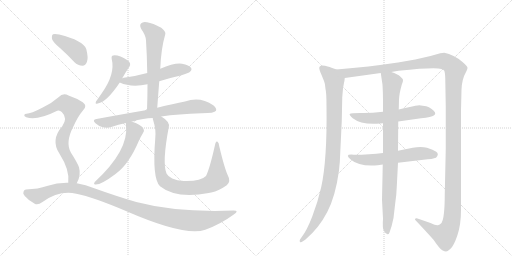
t = 0.00 s
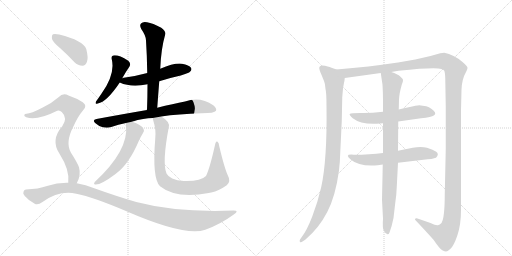
t = 2.44 s
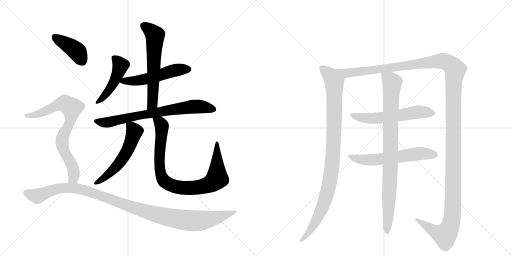
t = 4.88 s
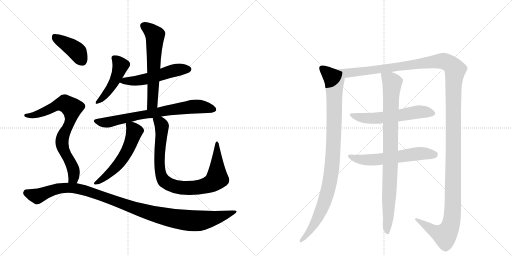
t = 7.33 s
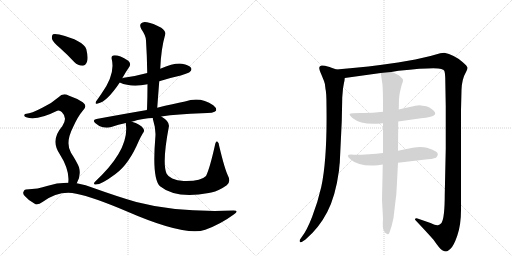
t = 9.77 s
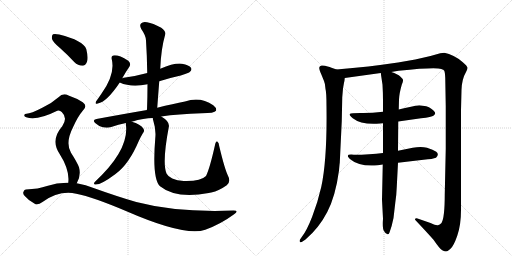
t = 12.21 s

The animated SVG that drew these frames (rendered in a browser with its animation timeline set to each time). Animation: 14 CSS @keyframes rules; one cycle of 12.21 s.

<svg version="1.1" viewBox="0 0 2048 1024" xmlns="http://www.w3.org/2000/svg">
  <g stroke="lightgray" stroke-dasharray="1,1" stroke-width="1" transform="scale(4, 4)">
    <line x1="0" y1="0" x2="256" y2="256"></line>
    <line x1="256" y1="0" x2="0" y2="256"></line>
    <line x1="128" y1="0" x2="128" y2="256"></line>
    <line x1="0" y1="128" x2="256" y2="128"></line>
    <line x1="256" y1="0" x2="512" y2="256"></line>
    <line x1="512" y1="0" x2="256" y2="256"></line>
    <line x1="384" y1="0" x2="384" y2="256"></line>
    <line x1="256" y1="128" x2="512" y2="128"></line>
  </g>
<g transform="scale(1, -1) translate(0, -850)">
   <style type="text/css">
    @keyframes keyframes0 {
      from {
       stroke: black;
       stroke-dashoffset: 469;
       stroke-width: 128;
       }
       60% {
       animation-timing-function: step-end;
       stroke: black;
       stroke-dashoffset: 0;
       stroke-width: 128;
       }
       to {
       stroke: black;
       stroke-width: 1024;
       }
       }
       #make-me-a-hanzi-animation-0 {
         animation: keyframes0 0.631673s both;
         animation-delay: 0.000000s;
         animation-timing-function: linear;
       }
    @keyframes keyframes1 {
      from {
       stroke: black;
       stroke-dashoffset: 531;
       stroke-width: 128;
       }
       63% {
       animation-timing-function: step-end;
       stroke: black;
       stroke-dashoffset: 0;
       stroke-width: 128;
       }
       to {
       stroke: black;
       stroke-width: 1024;
       }
       }
       #make-me-a-hanzi-animation-1 {
         animation: keyframes1 0.682129s both;
         animation-delay: 0.631673s;
         animation-timing-function: linear;
       }
    @keyframes keyframes2 {
      from {
       stroke: black;
       stroke-dashoffset: 611;
       stroke-width: 128;
       }
       67% {
       animation-timing-function: step-end;
       stroke: black;
       stroke-dashoffset: 0;
       stroke-width: 128;
       }
       to {
       stroke: black;
       stroke-width: 1024;
       }
       }
       #make-me-a-hanzi-animation-2 {
         animation: keyframes2 0.747233s both;
         animation-delay: 1.313802s;
         animation-timing-function: linear;
       }
    @keyframes keyframes3 {
      from {
       stroke: black;
       stroke-dashoffset: 735;
       stroke-width: 128;
       }
       71% {
       animation-timing-function: step-end;
       stroke: black;
       stroke-dashoffset: 0;
       stroke-width: 128;
       }
       to {
       stroke: black;
       stroke-width: 1024;
       }
       }
       #make-me-a-hanzi-animation-3 {
         animation: keyframes3 0.848145s both;
         animation-delay: 2.061035s;
         animation-timing-function: linear;
       }
    @keyframes keyframes4 {
      from {
       stroke: black;
       stroke-dashoffset: 562;
       stroke-width: 128;
       }
       65% {
       animation-timing-function: step-end;
       stroke: black;
       stroke-dashoffset: 0;
       stroke-width: 128;
       }
       to {
       stroke: black;
       stroke-width: 1024;
       }
       }
       #make-me-a-hanzi-animation-4 {
         animation: keyframes4 0.707357s both;
         animation-delay: 2.909180s;
         animation-timing-function: linear;
       }
    @keyframes keyframes5 {
      from {
       stroke: black;
       stroke-dashoffset: 890;
       stroke-width: 128;
       }
       74% {
       animation-timing-function: step-end;
       stroke: black;
       stroke-dashoffset: 0;
       stroke-width: 128;
       }
       to {
       stroke: black;
       stroke-width: 1024;
       }
       }
       #make-me-a-hanzi-animation-5 {
         animation: keyframes5 0.974284s both;
         animation-delay: 3.616536s;
         animation-timing-function: linear;
       }
    @keyframes keyframes6 {
      from {
       stroke: black;
       stroke-dashoffset: 405;
       stroke-width: 128;
       }
       57% {
       animation-timing-function: step-end;
       stroke: black;
       stroke-dashoffset: 0;
       stroke-width: 128;
       }
       to {
       stroke: black;
       stroke-width: 1024;
       }
       }
       #make-me-a-hanzi-animation-6 {
         animation: keyframes6 0.579590s both;
         animation-delay: 4.590820s;
         animation-timing-function: linear;
       }
    @keyframes keyframes7 {
      from {
       stroke: black;
       stroke-dashoffset: 769;
       stroke-width: 128;
       }
       71% {
       animation-timing-function: step-end;
       stroke: black;
       stroke-dashoffset: 0;
       stroke-width: 128;
       }
       to {
       stroke: black;
       stroke-width: 1024;
       }
       }
       #make-me-a-hanzi-animation-7 {
         animation: keyframes7 0.875814s both;
         animation-delay: 5.170410s;
         animation-timing-function: linear;
       }
    @keyframes keyframes8 {
      from {
       stroke: black;
       stroke-dashoffset: 1117;
       stroke-width: 128;
       }
       78% {
       animation-timing-function: step-end;
       stroke: black;
       stroke-dashoffset: 0;
       stroke-width: 128;
       }
       to {
       stroke: black;
       stroke-width: 1024;
       }
       }
       #make-me-a-hanzi-animation-8 {
         animation: keyframes8 1.159017s both;
         animation-delay: 6.046224s;
         animation-timing-function: linear;
       }
    @keyframes keyframes9 {
      from {
       stroke: black;
       stroke-dashoffset: 993;
       stroke-width: 128;
       }
       76% {
       animation-timing-function: step-end;
       stroke: black;
       stroke-dashoffset: 0;
       stroke-width: 128;
       }
       to {
       stroke: black;
       stroke-width: 1024;
       }
       }
       #make-me-a-hanzi-animation-9 {
         animation: keyframes9 1.058105s both;
         animation-delay: 7.205241s;
         animation-timing-function: linear;
       }
    @keyframes keyframes10 {
      from {
       stroke: black;
       stroke-dashoffset: 1539;
       stroke-width: 128;
       }
       83% {
       animation-timing-function: step-end;
       stroke: black;
       stroke-dashoffset: 0;
       stroke-width: 128;
       }
       to {
       stroke: black;
       stroke-width: 1024;
       }
       }
       #make-me-a-hanzi-animation-10 {
         animation: keyframes10 1.502441s both;
         animation-delay: 8.263346s;
         animation-timing-function: linear;
       }
    @keyframes keyframes11 {
      from {
       stroke: black;
       stroke-dashoffset: 583;
       stroke-width: 128;
       }
       65% {
       animation-timing-function: step-end;
       stroke: black;
       stroke-dashoffset: 0;
       stroke-width: 128;
       }
       to {
       stroke: black;
       stroke-width: 1024;
       }
       }
       #make-me-a-hanzi-animation-11 {
         animation: keyframes11 0.724447s both;
         animation-delay: 9.765788s;
         animation-timing-function: linear;
       }
    @keyframes keyframes12 {
      from {
       stroke: black;
       stroke-dashoffset: 593;
       stroke-width: 128;
       }
       66% {
       animation-timing-function: step-end;
       stroke: black;
       stroke-dashoffset: 0;
       stroke-width: 128;
       }
       to {
       stroke: black;
       stroke-width: 1024;
       }
       }
       #make-me-a-hanzi-animation-12 {
         animation: keyframes12 0.732585s both;
         animation-delay: 10.490234s;
         animation-timing-function: linear;
       }
    @keyframes keyframes13 {
      from {
       stroke: black;
       stroke-dashoffset: 904;
       stroke-width: 128;
       }
       75% {
       animation-timing-function: step-end;
       stroke: black;
       stroke-dashoffset: 0;
       stroke-width: 128;
       }
       to {
       stroke: black;
       stroke-width: 1024;
       }
       }
       #make-me-a-hanzi-animation-13 {
         animation: keyframes13 0.985677s both;
         animation-delay: 11.222819s;
         animation-timing-function: linear;
       }
</style>
<path d="M 489 537 Q 504 564 518 584 Q 525 596 513 607 Q 473 632 453 628 Q 444 627 447 613 Q 462 553 405 474 Q 392 455 384 444 Q 378 431 391 436 Q 427 442 479 520 L 489 537 Z" fill="lightgray"></path> 
<path d="M 637 525 Q 677 538 723 548 Q 756 558 760 563 Q 769 570 764 579 Q 757 589 728 595 Q 697 599 641 575 L 589 558 Q 546 546 495 539 Q 491 539 489 537 C 460 529 458 529 479 520 Q 525 499 590 513 L 637 525 Z" fill="lightgray"></path> 
<path d="M 629 419 Q 633 474 637 525 L 641 575 Q 644 654 661 713 Q 665 723 645 739 Q 611 758 588 761 Q 572 765 564 756 Q 557 749 565 734 Q 584 707 584 688 Q 588 627 589 558 L 590 513 Q 590 464 588 410 C 587 380 627 389 629 419 Z" fill="lightgray"></path> 
<path d="M 645 384 Q 712 394 807 397 Q 858 397 864 407 Q 868 417 853 429 Q 801 465 740 444 Q 694 435 629 419 L 588 410 Q 494 394 386 374 Q 367 371 382 357 Q 395 345 411 341 Q 430 337 445 342 Q 473 352 504 358 L 527 363 Q 576 378 611 378 L 645 384 Z" fill="lightgray"></path> 
<path d="M 504 358 Q 503 355 504 349 Q 516 249 379 122 Q 373 115 379 112 Q 401 108 462 154 Q 516 193 556 288 Q 563 303 572 318 Q 579 325 574 335 Q 562 354 527 363 C 504 370 504 370 504 358 Z" fill="lightgray"></path> 
<path d="M 911 149 Q 898 177 877 265 Q 876 280 869 284 Q 863 287 860 270 Q 839 176 824 146 Q 803 124 735 126 Q 708 127 689 136 Q 671 145 666 156 Q 648 199 675 341 Q 681 363 645 384 C 620 401 604 407 611 378 Q 611 374 613 368 Q 625 331 621 296 Q 608 136 640 105 Q 703 54 835 78 Q 839 79 845 80 Q 876 87 907 109 Q 925 124 911 149 Z" fill="lightgray"></path> 
<path d="M 241 657 Q 269 632 297 602 Q 312 587 330 587 Q 342 588 348 603 Q 354 619 345 654 Q 333 688 237 712 Q 219 716 212 713 Q 206 709 208 694 Q 212 681 241 657 Z" fill="lightgray"></path> 
<path d="M 307 117 Q 325 148 316 181 Q 309 200 284 239 Q 260 279 293 343 Q 312 385 331 407 Q 352 426 331 441 Q 309 456 274 468 Q 252 480 234 461 Q 207 437 171 420 Q 123 395 106 395 Q 99 395 97 390 Q 96 384 105 381 Q 147 366 229 407 Q 238 411 247 402 Q 272 378 249 345 Q 201 290 238 235 Q 280 169 273 119 C 271 89 294 90 307 117 Z" fill="lightgray"></path> 
<path d="M 273 119 Q 230 120 188 106 Q 154 94 104 92 Q 97 92 94 83 Q 90 76 99 66 Q 115 47 139 35 Q 151 28 170 42 Q 237 90 305 75 Q 372 62 506 5 Q 740 -97 821 -69 Q 882 -47 935 -8 Q 959 8 934 8 Q 709 -1 545 42 Q 469 64 377 97 Q 343 112 307 117 L 273 119 Z" fill="lightgray"></path> 
<path d="M 1346 572 L 1326 579 Q 1324 581 1300 587 Q 1277 592 1277 578 Q 1277 571 1285 553 L 1296 526 Q 1301 515 1302 494 Q 1306 480 1306 425 Q 1309 212 1285 102 Q 1271 41 1249 -16 Q 1227 -73 1207 -98 L 1200 -108 Q 1197 -114 1200 -118 Q 1203 -122 1213 -114 L 1222 -108 Q 1276 -62 1309 2 Q 1342 65 1356 168 Q 1358 194 1359 198 L 1367 365 L 1369 461 L 1372 496 L 1376 519 Q 1378 525 1379 538 C 1382 559 1374 562 1346 572 Z" fill="lightgray"></path> 
<path d="M 1565 562 L 1594 567 Q 1741 582 1765 574 Q 1775 571 1777 567 Q 1780 562 1781 538 L 1783 424 L 1783 255 L 1779 72 Q 1779 -21 1766 -42 Q 1758 -50 1754 -50 Q 1747 -54 1722 -42 L 1670 -24 Q 1669 -23 1665 -23 Q 1662 -24 1660 -26 Q 1659 -28 1663 -32 Q 1714 -86 1734 -109 Q 1760 -147 1769 -151 Q 1779 -156 1784 -156 Q 1789 -156 1801 -146 Q 1814 -136 1829 -93 Q 1844 -50 1844 10 L 1844 410 L 1846 490 Q 1847 533 1865 564 Q 1869 571 1870 578 Q 1871 584 1850 602 Q 1815 632 1777 639 L 1761 637 L 1722 626 L 1661 612 L 1592 600 Q 1478 583 1346 572 C 1316 569 1349 534 1379 538 L 1523 558 L 1565 562 Z" fill="lightgray"></path> 
<path d="M 1532 403 Q 1482 397 1442 398 Q 1403 398 1399 394 Q 1396 390 1411 377 Q 1445 350 1520 356 L 1532 357 L 1593 364 L 1684 377 Q 1727 381 1735 388 Q 1744 394 1739 402 Q 1728 417 1705 425 L 1677 429 Q 1672 429 1661 427 Q 1651 425 1595 412 L 1532 403 Z" fill="lightgray"></path> 
<path d="M 1532 238 Q 1480 231 1415 231 Q 1374 235 1404 211 Q 1436 183 1511 189 L 1531 192 L 1592 199 L 1694 211 Q 1732 214 1744 219 Q 1758 233 1745 243 Q 1733 252 1708 259 Q 1684 265 1651 259 L 1592 247 L 1532 238 Z" fill="lightgray"></path> 
<path d="M 1595 412 L 1596 452 Q 1597 476 1607 511 Q 1613 525 1612 530 Q 1612 534 1601 544 Q 1591 554 1565 562 C 1537 573 1520 579 1523 558 L 1530 511 Q 1532 479 1532 446 L 1532 403 L 1532 357 L 1532 238 L 1531 192 L 1528 51 L 1532 -25 Q 1529 -65 1536 -74 Q 1543 -87 1550 -87 Q 1554 -89 1558 -80 Q 1568 -53 1574 -22 L 1581 38 Q 1586 71 1587 102 L 1592 199 L 1592 247 L 1593 364 L 1595 412 Z" fill="lightgray"></path> 
      <clipPath id="make-me-a-hanzi-clip-0">
      <path d="M 489 537 Q 504 564 518 584 Q 525 596 513 607 Q 473 632 453 628 Q 444 627 447 613 Q 462 553 405 474 Q 392 455 384 444 Q 378 431 391 436 Q 427 442 479 520 L 489 537 Z" fill="lightgray"></path>
      </clipPath>
      <path clip-path="url(#make-me-a-hanzi-clip-0)" d="M 455 618 L 482 588 L 472 555 L 426 476 L 392 444 " fill="none" id="make-me-a-hanzi-animation-0" stroke-dasharray="341 682" stroke-linecap="round"></path>

      <clipPath id="make-me-a-hanzi-clip-1">
      <path d="M 637 525 Q 677 538 723 548 Q 756 558 760 563 Q 769 570 764 579 Q 757 589 728 595 Q 697 599 641 575 L 589 558 Q 546 546 495 539 Q 491 539 489 537 C 460 529 458 529 479 520 Q 525 499 590 513 L 637 525 Z" fill="lightgray"></path>
      </clipPath>
      <path clip-path="url(#make-me-a-hanzi-clip-1)" d="M 487 521 L 496 527 L 531 525 L 577 532 L 702 569 L 754 573 " fill="none" id="make-me-a-hanzi-animation-1" stroke-dasharray="403 806" stroke-linecap="round"></path>

      <clipPath id="make-me-a-hanzi-clip-2">
      <path d="M 629 419 Q 633 474 637 525 L 641 575 Q 644 654 661 713 Q 665 723 645 739 Q 611 758 588 761 Q 572 765 564 756 Q 557 749 565 734 Q 584 707 584 688 Q 588 627 589 558 L 590 513 Q 590 464 588 410 C 587 380 627 389 629 419 Z" fill="lightgray"></path>
      </clipPath>
      <path clip-path="url(#make-me-a-hanzi-clip-2)" d="M 576 747 L 620 709 L 610 444 L 594 417 " fill="none" id="make-me-a-hanzi-animation-2" stroke-dasharray="483 966" stroke-linecap="round"></path>

      <clipPath id="make-me-a-hanzi-clip-3">
      <path d="M 645 384 Q 712 394 807 397 Q 858 397 864 407 Q 868 417 853 429 Q 801 465 740 444 Q 694 435 629 419 L 588 410 Q 494 394 386 374 Q 367 371 382 357 Q 395 345 411 341 Q 430 337 445 342 Q 473 352 504 358 L 527 363 Q 576 378 611 378 L 645 384 Z" fill="lightgray"></path>
      </clipPath>
      <path clip-path="url(#make-me-a-hanzi-clip-3)" d="M 384 366 L 435 361 L 569 391 L 755 422 L 812 422 L 856 412 " fill="none" id="make-me-a-hanzi-animation-3" stroke-dasharray="607 1214" stroke-linecap="round"></path>

      <clipPath id="make-me-a-hanzi-clip-4">
      <path d="M 504 358 Q 503 355 504 349 Q 516 249 379 122 Q 373 115 379 112 Q 401 108 462 154 Q 516 193 556 288 Q 563 303 572 318 Q 579 325 574 335 Q 562 354 527 363 C 504 370 504 370 504 358 Z" fill="lightgray"></path>
      </clipPath>
      <path clip-path="url(#make-me-a-hanzi-clip-4)" d="M 511 354 L 538 324 L 508 245 L 463 181 L 383 117 " fill="none" id="make-me-a-hanzi-animation-4" stroke-dasharray="434 868" stroke-linecap="round"></path>

      <clipPath id="make-me-a-hanzi-clip-5">
      <path d="M 911 149 Q 898 177 877 265 Q 876 280 869 284 Q 863 287 860 270 Q 839 176 824 146 Q 803 124 735 126 Q 708 127 689 136 Q 671 145 666 156 Q 648 199 675 341 Q 681 363 645 384 C 620 401 604 407 611 378 Q 611 374 613 368 Q 625 331 621 296 Q 608 136 640 105 Q 703 54 835 78 Q 839 79 845 80 Q 876 87 907 109 Q 925 124 911 149 Z" fill="lightgray"></path>
      </clipPath>
      <path clip-path="url(#make-me-a-hanzi-clip-5)" d="M 618 374 L 641 359 L 647 347 L 637 214 L 644 151 L 661 122 L 688 108 L 738 98 L 802 102 L 834 111 L 859 127 L 868 136 L 868 278 " fill="none" id="make-me-a-hanzi-animation-5" stroke-dasharray="762 1524" stroke-linecap="round"></path>

      <clipPath id="make-me-a-hanzi-clip-6">
      <path d="M 241 657 Q 269 632 297 602 Q 312 587 330 587 Q 342 588 348 603 Q 354 619 345 654 Q 333 688 237 712 Q 219 716 212 713 Q 206 709 208 694 Q 212 681 241 657 Z" fill="lightgray"></path>
      </clipPath>
      <path clip-path="url(#make-me-a-hanzi-clip-6)" d="M 218 705 L 300 651 L 327 608 " fill="none" id="make-me-a-hanzi-animation-6" stroke-dasharray="277 554" stroke-linecap="round"></path>

      <clipPath id="make-me-a-hanzi-clip-7">
      <path d="M 307 117 Q 325 148 316 181 Q 309 200 284 239 Q 260 279 293 343 Q 312 385 331 407 Q 352 426 331 441 Q 309 456 274 468 Q 252 480 234 461 Q 207 437 171 420 Q 123 395 106 395 Q 99 395 97 390 Q 96 384 105 381 Q 147 366 229 407 Q 238 411 247 402 Q 272 378 249 345 Q 201 290 238 235 Q 280 169 273 119 C 271 89 294 90 307 117 Z" fill="lightgray"></path>
      </clipPath>
      <path clip-path="url(#make-me-a-hanzi-clip-7)" d="M 104 388 L 161 396 L 246 435 L 261 435 L 287 418 L 284 377 L 254 310 L 248 277 L 294 170 L 294 139 L 279 125 " fill="none" id="make-me-a-hanzi-animation-7" stroke-dasharray="641 1282" stroke-linecap="round"></path>

      <clipPath id="make-me-a-hanzi-clip-8">
      <path d="M 273 119 Q 230 120 188 106 Q 154 94 104 92 Q 97 92 94 83 Q 90 76 99 66 Q 115 47 139 35 Q 151 28 170 42 Q 237 90 305 75 Q 372 62 506 5 Q 740 -97 821 -69 Q 882 -47 935 -8 Q 959 8 934 8 Q 709 -1 545 42 Q 469 64 377 97 Q 343 112 307 117 L 273 119 Z" fill="lightgray"></path>
      </clipPath>
      <path clip-path="url(#make-me-a-hanzi-clip-8)" d="M 108 78 L 149 65 L 240 97 L 314 94 L 610 -5 L 749 -32 L 828 -29 L 939 0 " fill="none" id="make-me-a-hanzi-animation-8" stroke-dasharray="989 1978" stroke-linecap="round"></path>

      <clipPath id="make-me-a-hanzi-clip-9">
      <path d="M 1346 572 L 1326 579 Q 1324 581 1300 587 Q 1277 592 1277 578 Q 1277 571 1285 553 L 1296 526 Q 1301 515 1302 494 Q 1306 480 1306 425 Q 1309 212 1285 102 Q 1271 41 1249 -16 Q 1227 -73 1207 -98 L 1200 -108 Q 1197 -114 1200 -118 Q 1203 -122 1213 -114 L 1222 -108 Q 1276 -62 1309 2 Q 1342 65 1356 168 Q 1358 194 1359 198 L 1367 365 L 1369 461 L 1372 496 L 1376 519 Q 1378 525 1379 538 C 1382 559 1374 562 1346 572 Z" fill="lightgray"></path>
      </clipPath>
      <path clip-path="url(#make-me-a-hanzi-clip-9)" d="M 1291 576 L 1328 541 L 1337 525 L 1336 328 L 1326 163 L 1314 97 L 1284 6 L 1241 -72 L 1206 -113 " fill="none" id="make-me-a-hanzi-animation-9" stroke-dasharray="865 1730" stroke-linecap="round"></path>

      <clipPath id="make-me-a-hanzi-clip-10">
      <path d="M 1565 562 L 1594 567 Q 1741 582 1765 574 Q 1775 571 1777 567 Q 1780 562 1781 538 L 1783 424 L 1783 255 L 1779 72 Q 1779 -21 1766 -42 Q 1758 -50 1754 -50 Q 1747 -54 1722 -42 L 1670 -24 Q 1669 -23 1665 -23 Q 1662 -24 1660 -26 Q 1659 -28 1663 -32 Q 1714 -86 1734 -109 Q 1760 -147 1769 -151 Q 1779 -156 1784 -156 Q 1789 -156 1801 -146 Q 1814 -136 1829 -93 Q 1844 -50 1844 10 L 1844 410 L 1846 490 Q 1847 533 1865 564 Q 1869 571 1870 578 Q 1871 584 1850 602 Q 1815 632 1777 639 L 1761 637 L 1722 626 L 1661 612 L 1592 600 Q 1478 583 1346 572 C 1316 569 1349 534 1379 538 L 1523 558 L 1565 562 Z" fill="lightgray"></path>
      </clipPath>
      <path clip-path="url(#make-me-a-hanzi-clip-10)" d="M 1355 569 L 1398 558 L 1763 606 L 1794 598 L 1820 571 L 1814 489 L 1812 48 L 1805 -42 L 1798 -64 L 1778 -91 L 1733 -73 L 1664 -28 " fill="none" id="make-me-a-hanzi-animation-10" stroke-dasharray="1411 2822" stroke-linecap="round"></path>

      <clipPath id="make-me-a-hanzi-clip-11">
      <path d="M 1532 403 Q 1482 397 1442 398 Q 1403 398 1399 394 Q 1396 390 1411 377 Q 1445 350 1520 356 L 1532 357 L 1593 364 L 1684 377 Q 1727 381 1735 388 Q 1744 394 1739 402 Q 1728 417 1705 425 L 1677 429 Q 1672 429 1661 427 Q 1651 425 1595 412 L 1532 403 Z" fill="lightgray"></path>
      </clipPath>
      <path clip-path="url(#make-me-a-hanzi-clip-11)" d="M 1403 392 L 1446 379 L 1490 376 L 1680 403 L 1726 398 " fill="none" id="make-me-a-hanzi-animation-11" stroke-dasharray="455 910" stroke-linecap="round"></path>

      <clipPath id="make-me-a-hanzi-clip-12">
      <path d="M 1532 238 Q 1480 231 1415 231 Q 1374 235 1404 211 Q 1436 183 1511 189 L 1531 192 L 1592 199 L 1694 211 Q 1732 214 1744 219 Q 1758 233 1745 243 Q 1733 252 1708 259 Q 1684 265 1651 259 L 1592 247 L 1532 238 Z" fill="lightgray"></path>
      </clipPath>
      <path clip-path="url(#make-me-a-hanzi-clip-12)" d="M 1404 224 L 1416 217 L 1481 210 L 1663 235 L 1737 231 " fill="none" id="make-me-a-hanzi-animation-12" stroke-dasharray="465 930" stroke-linecap="round"></path>

      <clipPath id="make-me-a-hanzi-clip-13">
      <path d="M 1595 412 L 1596 452 Q 1597 476 1607 511 Q 1613 525 1612 530 Q 1612 534 1601 544 Q 1591 554 1565 562 C 1537 573 1520 579 1523 558 L 1530 511 Q 1532 479 1532 446 L 1532 403 L 1532 357 L 1532 238 L 1531 192 L 1528 51 L 1532 -25 Q 1529 -65 1536 -74 Q 1543 -87 1550 -87 Q 1554 -89 1558 -80 Q 1568 -53 1574 -22 L 1581 38 Q 1586 71 1587 102 L 1592 199 L 1592 247 L 1593 364 L 1595 412 Z" fill="lightgray"></path>
      </clipPath>
      <path clip-path="url(#make-me-a-hanzi-clip-13)" d="M 1531 551 L 1569 519 L 1550 -79 " fill="none" id="make-me-a-hanzi-animation-13" stroke-dasharray="776 1552" stroke-linecap="round"></path>

</g>
</svg>
